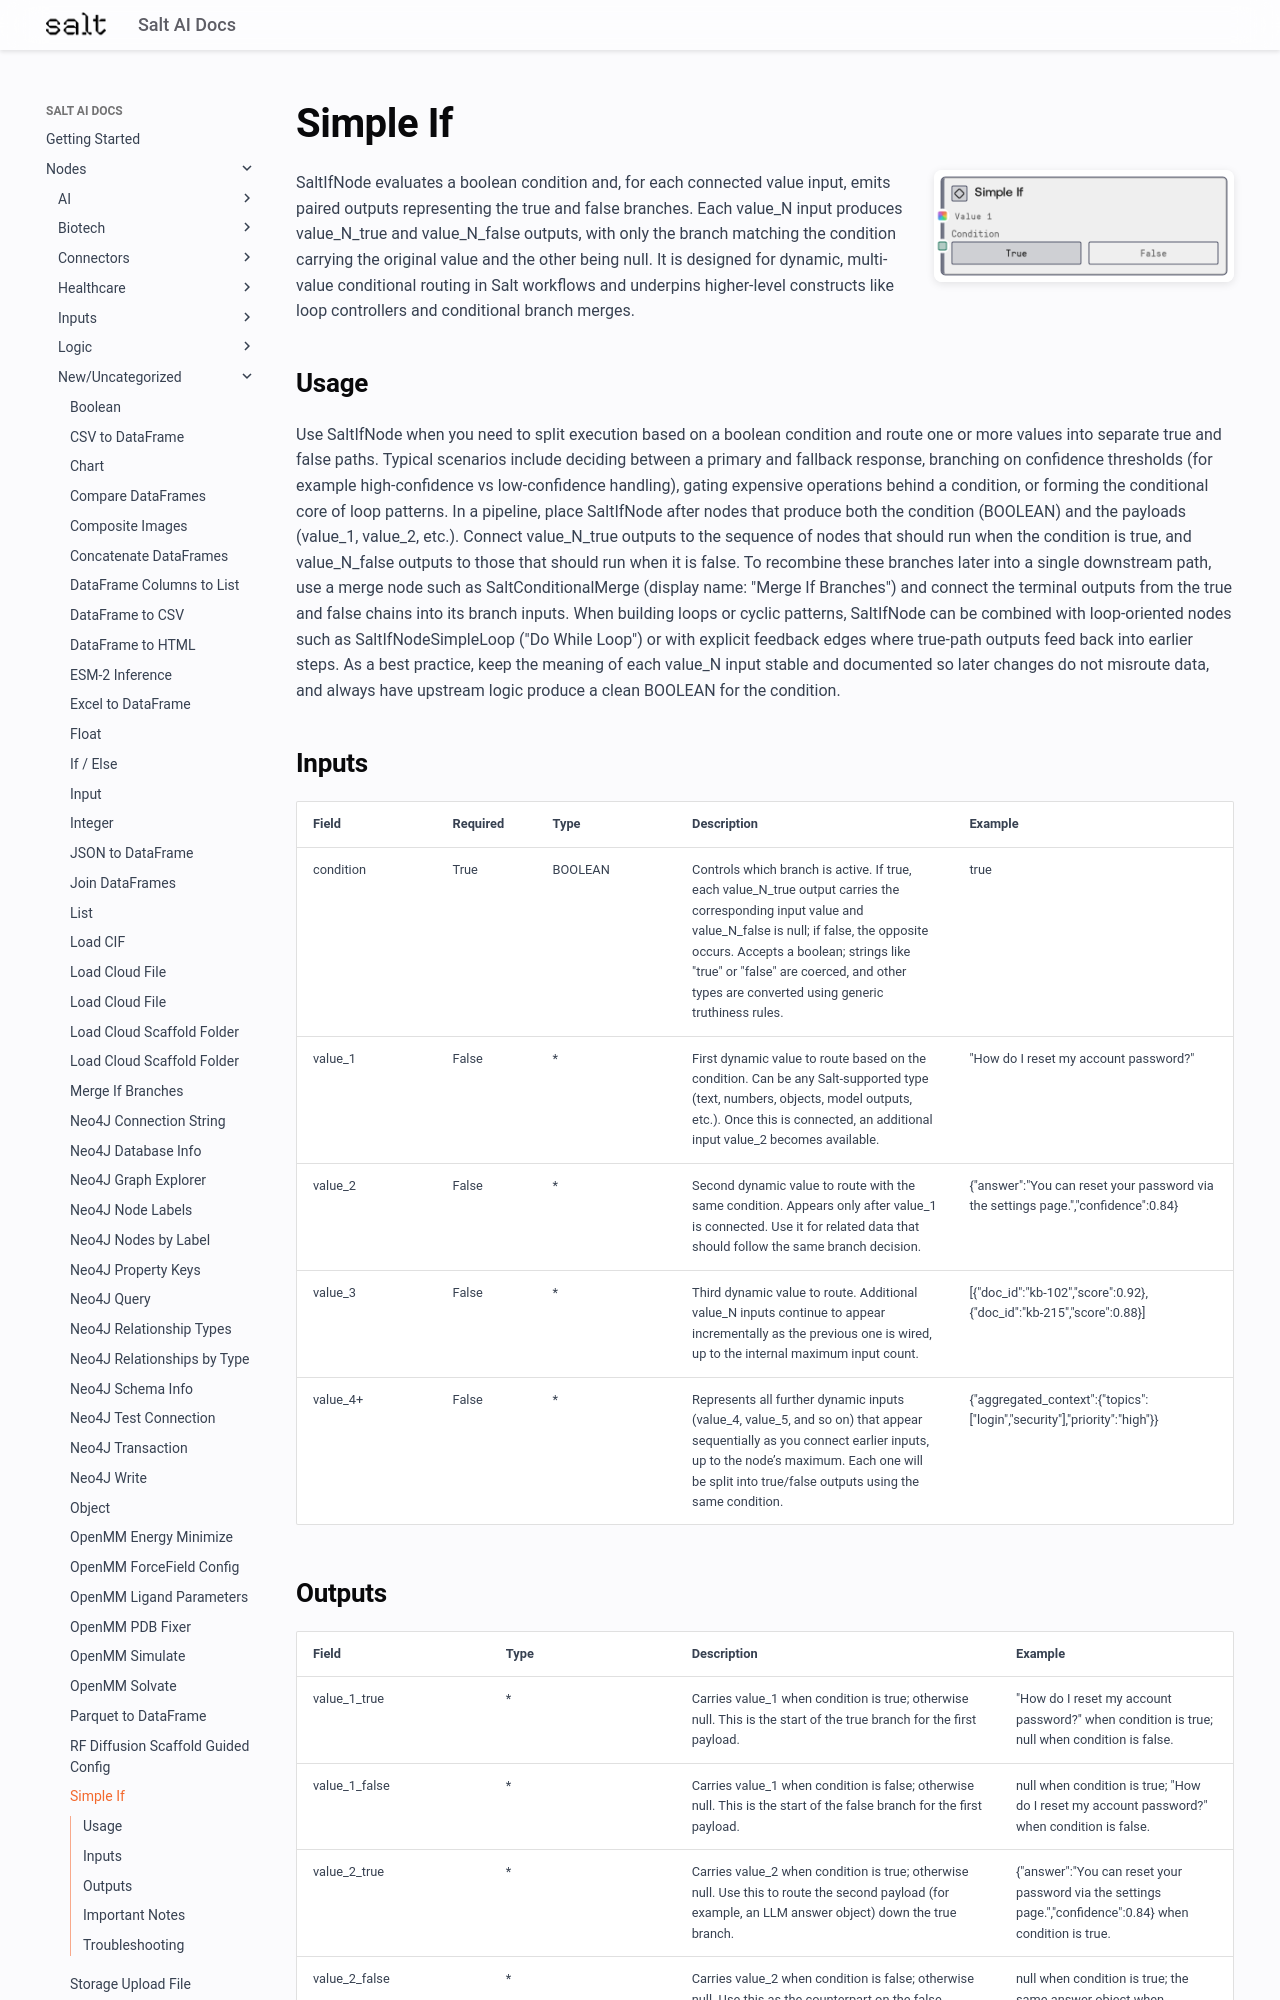

repository: get-salt-AI/SaltAI-Web-Docs · page: nodes/md/new-uncategorized/saltifnode/index.html · generator: mkdocs

# Simple If

<div style="display: flex; gap: 20px; align-items: flex-start; margin-bottom: 20px;">
<div style="flex: 1; min-width: 0;">

SaltIfNode evaluates a boolean condition and, for each connected value input, emits paired outputs representing the true and false branches. Each value_N input produces value_N_true and value_N_false outputs, with only the branch matching the condition carrying the original value and the other being null. It is designed for dynamic, multi-value conditional routing in Salt workflows and underpins higher-level constructs like loop controllers and conditional branch merges.

</div>
<div style="flex: 0 0 300px;"><img src="../../../images/previews/new-uncategorized/saltifnode.png" alt="Preview" style="width: 100%; border-radius: 8px; box-shadow: 0 2px 8px rgba(0,0,0,0.1);" /></div>
</div>

## Usage

Use SaltIfNode when you need to split execution based on a boolean condition and route one or more values into separate true and false paths. Typical scenarios include deciding between a primary and fallback response, branching on confidence thresholds (for example high-confidence vs low-confidence handling), gating expensive operations behind a condition, or forming the conditional core of loop patterns. In a pipeline, place SaltIfNode after nodes that produce both the condition (BOOLEAN) and the payloads (value_1, value_2, etc.). Connect value_N_true outputs to the sequence of nodes that should run when the condition is true, and value_N_false outputs to those that should run when it is false. To recombine these branches later into a single downstream path, use a merge node such as SaltConditionalMerge (display name: "Merge If Branches") and connect the terminal outputs from the true and false chains into its branch inputs. When building loops or cyclic patterns, SaltIfNode can be combined with loop-oriented nodes such as SaltIfNodeSimpleLoop ("Do While Loop") or with explicit feedback edges where true-path outputs feed back into earlier steps. As a best practice, keep the meaning of each value_N input stable and documented so later changes do not misroute data, and always have upstream logic produce a clean BOOLEAN for the condition.

## Inputs

<div style="overflow-x: auto;">
<table style="table-layout: fixed; width: 100%;">
<colgroup>
<col style="width: 15%;">
<col style="width: 10%;">
<col style="width: 15%;">
<col style="width: 30%;">
<col style="width: 30%;">
</colgroup>
<thead><tr><th>Field</th><th>Required</th><th>Type</th><th>Description</th><th>Example</th></tr></thead>
<tbody>
<tr><td style="word-wrap: break-word;">condition</td><td>True</td><td style="word-wrap: break-word;">BOOLEAN</td><td style="word-wrap: break-word;">Controls which branch is active. If true, each value_N_true output carries the corresponding input value and value_N_false is null; if false, the opposite occurs. Accepts a boolean; strings like "true" or "false" are coerced, and other types are converted using generic truthiness rules.</td><td style="word-wrap: break-word;">true</td></tr>
<tr><td style="word-wrap: break-word;">value_1</td><td>False</td><td style="word-wrap: break-word;">*</td><td style="word-wrap: break-word;">First dynamic value to route based on the condition. Can be any Salt-supported type (text, numbers, objects, model outputs, etc.). Once this is connected, an additional input value_2 becomes available.</td><td style="word-wrap: break-word;">"How do I reset my account password?"</td></tr>
<tr><td style="word-wrap: break-word;">value_2</td><td>False</td><td style="word-wrap: break-word;">*</td><td style="word-wrap: break-word;">Second dynamic value to route with the same condition. Appears only after value_1 is connected. Use it for related data that should follow the same branch decision.</td><td style="word-wrap: break-word;">{"answer":"You can reset your password via the settings page.","confidence":0.84}</td></tr>
<tr><td style="word-wrap: break-word;">value_3</td><td>False</td><td style="word-wrap: break-word;">*</td><td style="word-wrap: break-word;">Third dynamic value to route. Additional value_N inputs continue to appear incrementally as the previous one is wired, up to the internal maximum input count.</td><td style="word-wrap: break-word;">[{"doc_id":"kb-102","score":0.92},{"doc_id":"kb-215","score":0.88}]</td></tr>
<tr><td style="word-wrap: break-word;">value_4+</td><td>False</td><td style="word-wrap: break-word;">*</td><td style="word-wrap: break-word;">Represents all further dynamic inputs (value_4, value_5, and so on) that appear sequentially as you connect earlier inputs, up to the node’s maximum. Each one will be split into true/false outputs using the same condition.</td><td style="word-wrap: break-word;">{"aggregated_context":{"topics":["login","security"],"priority":"high"}}</td></tr>
</tbody>
</table>
</div>
